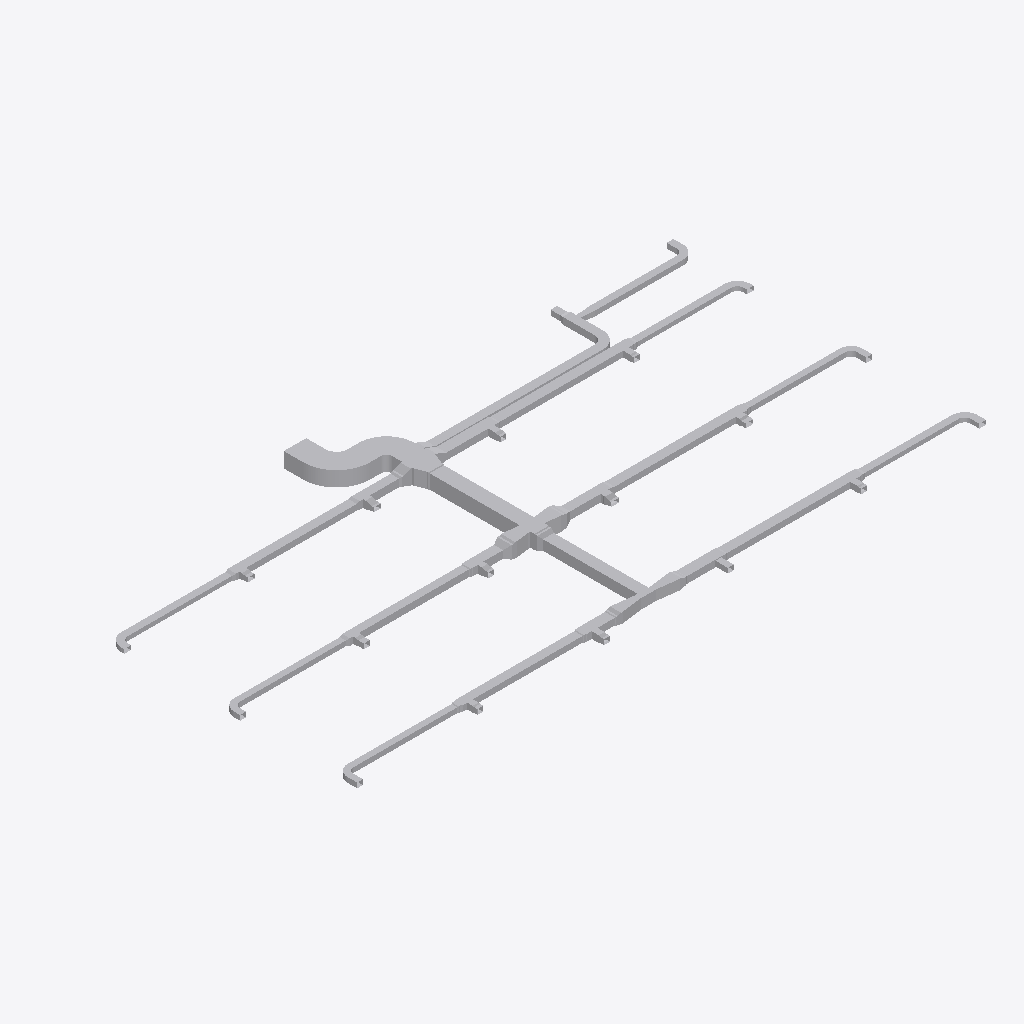
Isometric view of an IFC building model (IFC-SPF (STEP), schema IFC4, length unit metre), seen from the south-west, elements coloured by IFC class (only those large enough to see are counted): 119 other elements (light grey).
Extent 37.8 m × 19.2 m × 0.9 m (x, y, z). Elements (124): 79 IfcDuctFitting, 45 IfcDuctSegment.

HEADER;
FILE_DESCRIPTION(('ViewDefinition[DesignTransferView]'),'2;1');
FILE_NAME('/dev/null','2026-11-13T18:21:36+08:00',(''),(''),'IfcOpenShell 0.8.5','IfcOpenShell 0.8.5','Nobody');
FILE_SCHEMA(('IFC4'));
ENDSEC;
DATA;
#1=IFCPROJECT('1vMqHuAbHRFhDZm13aM5F5',$,'Source Network - Declared Compound Junction Revision',$,$,$,$,(#9),#4);
#11=IFCSITE('3sAJMjpVHVWhNhO34hmw4H',$,'Site',$,$,$,$,$,$,$,$,$,$,$);
#12=IFCBUILDING('14VNJgcavPPQRkO1GXKVZK',$,'Building',$,$,$,$,$,$,$,$,$);
#15=IFCBUILDINGSTOREY('3aggqwDfXK9vvc0ooUb0VO',$,'COORDINATION-REFERENCE-PLANE',$,$,$,$,$,$,$);
#510=IFCDUCTSEGMENT('1Ufk3tsn5INAsuK0h2HT1y',$,'D-08',$,$,#20306,#517,'D-08',$);
#917=IFCDUCTSEGMENT('0GlYPBdTrOk9iSc8VSdy5M',$,'D-15',$,$,#18679,#924,'D-15',$);
#394=IFCDUCTSEGMENT('0qNVk8Gl5MtunvH8kUxih0',$,'D-06',$,$,#12477,#401,'D-06',$);
#1207=IFCDUCTSEGMENT('2s98LbeQnOCR5h4UlU$jeq',$,'D-20',$,$,#12715,#1214,'D-20',$);
#2658=IFCDUCTFITTING('1GS8rKBADM7RZvHhbL6Ep3',$,'BEND-CORRIDOR-A',$,$,#3252,#2670,'BEND-CORRIDOR-A',.BEND.);
#801=IFCDUCTSEGMENT('2Ak1om3Z1N5xCmvkzr$r14',$,'D-13',$,$,#12596,#808,'D-13',$);
#1323=IFCDUCTSEGMENT('1LnLmgXgrLMPCjBotJJT1X',$,'D-22',$,$,#19669,#1330,'D-22',$);
#219=IFCDUCTSEGMENT('2fieqZej5SJAaqHsMO0oF8',$,'D-03',$,$,#12426,#226,'D-03',$);
#627=IFCDUCTSEGMENT('0RZ5PgHVXJLvQNvy$btRzb',$,'D-10',$,$,#18089,#634,'D-10',$);
#1033=IFCDUCTSEGMENT('1TIfjG5dDG7vbAe6RHp7j4',$,'D-17',$,$,#17794,#1040,'D-17',$);
#685=IFCDUCTSEGMENT('01iiRNwCPHCg2TQaDQTBPh',$,'D-11',$,$,#12562,#692,'D-11',$);
#277=IFCDUCTSEGMENT('38dK30VmnKehhKPOSvl9WN',$,'D-04',$,$,#12443,#284,'D-04',$);
#1091=IFCDUCTSEGMENT('10hC2HAf5QjBh8eHXVJY72',$,'D-18',$,$,#17499,#1098,'D-18',$);
#1440=IFCDUCTSEGMENT('3bnJDrEfPJpOdFEQN7QpDb',$,'D-24',$,$,#14055,#1447,'D-24',$);
#859=IFCDUCTSEGMENT('2Acysx8AbINgOLlSWUMu3$',$,'D-14',$,$,#18384,#866,'D-14',$);
#452=IFCDUCTSEGMENT('00GeeqwXDGqujg1GB$eSes',$,'D-07',$,$,#13745,#459,'D-07',$);
#1265=IFCDUCTSEGMENT('0KANCt4H1OwBz_XiEYPohN',$,'D-21',$,$,#13460,#1272,'D-21',$);
#2711=IFCDUCTFITTING('3__drCT4XK$8OhZtbklpLq',$,'BEND-CORRIDOR-B',$,$,#3222,#2723,'BEND-CORRIDOR-B',.BEND.);
#42=IFCDUCTSEGMENT('3Tf1SEAG9NLxz6miD8JeEM',$,'A-01',$,$,#12375,#51,'A-01',$);
#335=IFCDUCTSEGMENT('16XnXAKsDR7fGY5Y8JvRrZ',$,'D-05',$,$,#20142,#342,'D-05',$);
#10525=IFCDUCTFITTING('3tK$ugPAvIAAusb9mKjQEp',$,'COMPOUND-RECTANGULAR-JUNCTION',$,$,#10601,#10524,$,.JUNCTION.);
#743=IFCDUCTSEGMENT('0g9bpYq$DOCvGnKRTNdtFF',$,'D-12',$,$,#19269,#750,'D-12',$);
#14248=IFCDUCTFITTING('3uzI7S5cvHNQB22z57Xy_y',$,'BULLHEAD-OUTLET-EXPANSION',$,$,#14376,#14371,$,.TRANSITION.);
#1149=IFCDUCTSEGMENT('2JsVFcCh5MBxs36NfRYoo1',$,'D-19',$,$,#17204,#1156,'D-19',$);
#20323=IFCDUCTFITTING('2kfZ4nd4nMOfzDwjjrQ9cX',$,'COMPOUND-CORE-EXTERNAL-TRANSITION',$,$,#20328,#20451,$,.TRANSITION.);
#102=IFCDUCTSEGMENT('2ww9pYvAfSyx5JhKUO62Me',$,'A-02',$,$,#12392,#109,'A-02',$);
#160=IFCDUCTSEGMENT('3cmKKWOIXG2wIWIQw2L$Ga',$,'D-02',$,$,#19834,#167,'D-02',$);
#14422=IFCDUCTFITTING('0RLFLPx$LMfeWyG_rCXnXn',$,'BULLHEAD-OUTLET-EXPANSION',$,$,#14550,#14545,$,.TRANSITION.);
#14603=IFCDUCTFITTING('2qLFw7bETM59i3mPyoprok',$,'CROSS-BRANCH-EXPANSION',$,$,#14731,#14726,$,.TRANSITION.);
#9755=IFCDUCTFITTING('1pO1kxbLLHgeS$_8xwTnCF',$,'RECTANGULAR-CROSS',$,$,#9820,#9754,$,.JUNCTION.);
#14777=IFCDUCTFITTING('0jYRsv3EbJ$hyweSBF1ZlT',$,'CROSS-BRANCH-EXPANSION',$,$,#14905,#14900,$,.TRANSITION.);
#4860=IFCDUCTFITTING('0WTAykFzDO6g74PUW_qYSH',$,'RECTANGULAR-TEE',$,$,#11239,#10796,$,.JUNCTION.);
#1382=IFCDUCTSEGMENT('3TG4i8QwvGw8JWXR1SDbXG',$,'D-23',$,$,#12766,#1389,'D-23',$);
#3525=IFCDUCTFITTING('2GbZoz5nfRsPMRMT$Zb04z',$,'RECTANGULAR-BULLHEAD-TEE',$,$,#3579,#3524,$,.JUNCTION.);
#569=IFCDUCTSEGMENT('3_3cf04PnN2xcqwNqA9Dlz',$,'D-09',$,$,#18974,#576,'D-09',$);
#8420=IFCDUCTFITTING('3BAXRbMxzN3eioe3GnwiQn',$,'RECTANGULAR-TEE',$,$,#11987,#11116,$,.JUNCTION.);
#4415=IFCDUCTFITTING('34mxrHmz5STv2lghv93cpE',$,'RECTANGULAR-TEE',$,$,#4469,#10756,$,.JUNCTION.);
#9310=IFCDUCTFITTING('3MshfZ5Q5K_eON58DjXDyB',$,'RECTANGULAR-TEE',$,$,#9364,#11196,$,.JUNCTION.);
#19106=IFCDUCTFITTING('2itLDYgonR0OKoH78TWU_m',$,'STAGED-MAIN-CONTRACTION',$,$,#19234,#19229,$,.TRANSITION.);
#5305=IFCDUCTFITTING('2d3C3bkV5TKOINf_o71Axc',$,'RECTANGULAR-TEE',$,$,#11426,#10836,$,.JUNCTION.);
#19851=IFCDUCTFITTING('1NoP3SgoHMvRMpekgvfxR3',$,'COMPOUND-CORE-EXTERNAL-TRANSITION',$,$,#19856,#19979,$,.TRANSITION.);
#975=IFCDUCTSEGMENT('223pk9Z9fHyP3zWtKUZIvr',$,'D-16',$,$,#16909,#982,'D-16',$);
#8865=IFCDUCTFITTING('2Dsp0tDUbIPeYXMKPfWKVu',$,'RECTANGULAR-TEE',$,$,#12174,#11156,$,.JUNCTION.);
#3135=IFCDUCTFITTING('32SL8_FtLLxRDkUZc7lzNQ',$,'BEND-UP-TURN',$,$,#3257,#3147,'BEND-UP-TURN',.BEND.);
#6195=IFCDUCTFITTING('2qcqvYPk5G8vc$41LcIAkK',$,'RECTANGULAR-TEE',$,$,#6249,#10916,$,.JUNCTION.);
#18811=IFCDUCTFITTING('3a7$AHZw5N4Q86Z0VE5lAm',$,'STAGED-MAIN-CONTRACTION',$,$,#18939,#18934,$,.TRANSITION.);
#3970=IFCDUCTFITTING('3nUnywxFXUIfHj1ihinFuB',$,'RECTANGULAR-TEE',$,$,#4024,#10716,$,.JUNCTION.);
#6640=IFCDUCTFITTING('3DcSerARnJc8mAlL$xnPwO',$,'RECTANGULAR-TEE',$,$,#11613,#10956,$,.JUNCTION.);
#3029=IFCDUCTFITTING('1TWK5B6RfT_AFHX9Xe4Kgi',$,'BEND-TAP-VAV-18',$,$,#12360,#3041,'BEND-TAP-VAV-18',.BEND.);
#2817=IFCDUCTFITTING('0ibn1oYr9NqAKrRPJhTTLc',$,'BEND-TAP-VAV-06',$,$,#12330,#2829,'BEND-TAP-VAV-06',.BEND.);
#7085=IFCDUCTFITTING('0AKG640HHRCvsX97I0rPis',$,'RECTANGULAR-TEE',$,$,#11800,#10996,$,.JUNCTION.);
#20159=IFCDUCTFITTING('0qWVDN7pXLcvgGsFdZXSej',$,'COMPOUND-CORE-EXTERNAL-TRANSITION',$,$,#20164,#20287,$,.TRANSITION.);
#2976=IFCDUCTFITTING('1hJrcsal9PEeDP4SMx$KOp',$,'BEND-TAP-VAV-13',$,$,#3242,#2988,'BEND-TAP-VAV-13',.BEND.);
#2923=IFCDUCTFITTING('0jrW4IiM9QGe5EURDoYzuc',$,'BEND-TAP-VAV-12',$,$,#12345,#2935,'BEND-TAP-VAV-12',.BEND.);
#3082=IFCDUCTFITTING('3GLkYHze9Uw8_FjhVKOzKc',$,'BEND-TAP-VAV-20',$,$,#3217,#3094,'BEND-TAP-VAV-20',.BEND.);
#7975=IFCDUCTFITTING('0UHvCBIGrKUh162tPWAMb6',$,'RECTANGULAR-TEE',$,$,#8029,#11076,$,.JUNCTION.);
#7530=IFCDUCTFITTING('2K8VLv$mHMsBKiV6ZO9m6P',$,'RECTANGULAR-TEE',$,$,#7584,#11036,$,.JUNCTION.);
#1498=IFCDUCTSEGMENT('3yhBBouBPRw8LwOEWLhhps',$,'D-25',$,$,#13140,#1505,'D-25',$);
#2136=IFCDUCTSEGMENT('0FMDd$bG1NneS7N2OdRFsP',$,'D-36',$,$,#13316,#2143,'D-36',$);
#15855=IFCDUCTFITTING('3wTmMPy0nMnuyTKqqLAA0H',$,'CONSTANT-HEIGHT-BRANCH-CONTRACTION',$,$,#15983,#15978,$,.TRANSITION.);
#5750=IFCDUCTFITTING('2XEZn9xizSj8RijhAxhINj',$,'RECTANGULAR-TEE',$,$,#5804,#10876,$,.JUNCTION.);
#2764=IFCDUCTFITTING('1T1iJcPpbHQe9NXE03EuZB',$,'BEND-TAP-VAV-01',$,$,#3212,#2776,'BEND-TAP-VAV-01',.BEND.);
#1788=IFCDUCTSEGMENT('3UfxkNar9T3uv889TvBuZo',$,'D-30',$,$,#13220,#1795,'D-30',$);
#10123=IFCDUCTFITTING('2z0OsSxEPMxe7bw868aznG',$,'RECTANGULAR-TRANSITION',$,$,#14592,#10122,$,.TRANSITION.);
#2870=IFCDUCTFITTING('0WD0vb27TQyg59IaExUFo$',$,'BEND-TAP-VAV-07',$,$,#3237,#2882,'BEND-TAP-VAV-07',.BEND.);
#16461=IFCDUCTFITTING('1ZxXtlVuXVUe8l3ahJGy2D',$,'COMPACT-BRANCH-TRANSITION',$,$,#16589,#16584,$,.TRANSITION.);
#19401=IFCDUCTFITTING('3YrSwlhyvPVRNUSDnDuRY$',$,'STAGED-MAIN-CONTRACTION',$,$,#19529,#19524,$,.TRANSITION.);
#2600=IFCDUCTSEGMENT('2NUeFlDmPKeAdID44c7Y3d',$,'D-44',$,$,#13444,#2607,'D-44',$);
#3708=IFCDUCTFITTING('1YJt4TrT9S8BByBTRqevjy',$,'RECTANGULAR-TRANSITION',$,$,#14411,#3707,$,.TRANSITION.);
#2542=IFCDUCTSEGMENT('2A5hnkfKfVQA3ppPSDKTLp',$,'D-43',$,$,#13428,#2549,'D-43',$);
#20467=IFCDUCTFITTING('3XENYXEljKoP1Y0IJSki3V',$,'COMPOUND-CORE-EXTERNAL-TRANSITION',$,$,#20472,#20595,$,.TRANSITION.);
#15547=IFCDUCTFITTING('2dKtjbtJ5GG9NXTFtT112S',$,'CONSTANT-HEIGHT-BRANCH-CONTRACTION',$,$,#15675,#15670,$,.TRANSITION.);
#1846=IFCDUCTSEGMENT('3YEo7IX2vLHOZoUdtxYhkW',$,'D-31',$,$,#13236,#1853,'D-31',$);
#10297=IFCDUCTFITTING('2dn9VHyVbTPeHkLMTVDJUw',$,'RECTANGULAR-TRANSITION',$,$,#14766,#10296,$,.TRANSITION.);
#14066=IFCDUCTFITTING('1sjUXZgAfHIfw6n5mu4iVA',$,'THROAT-EXPANSION-CANDIDATE',$,$,#14194,#14189,$,.TRANSITION.);
#19995=IFCDUCTFITTING('3ExHSrQ5TNOPsWO2Ms3$Sm',$,'COMPOUND-CORE-EXTERNAL-TRANSITION',$,$,#20000,#20123,$,.TRANSITION.);
#1904=IFCDUCTSEGMENT('1h76SSiWvQkv6hW9gZiAWw',$,'D-32',$,$,#13252,#1911,'D-32',$);
#3882=IFCDUCTFITTING('2v8d4ojL5QafzZ9D0Bm0K7',$,'RECTANGULAR-TRANSITION',$,$,#14237,#3881,$,.TRANSITION.);
#8158=IFCDUCTFITTING('3EOykJlO1HYxMOUeXGrm9C',$,'RECTANGULAR-TRANSITION',$,$,#8203,#8157,$,.TRANSITION.);
#15085=IFCDUCTFITTING('26EjKRjm1Oaf1Pm8QC5__S',$,'CONSTANT-HEIGHT-BRANCH-CONTRACTION',$,$,#15213,#15208,$,.TRANSITION.);
#16009=IFCDUCTFITTING('04F5YvifTSJg7FlI6PRqZ5',$,'CONSTANT-HEIGHT-BRANCH-CONTRACTION',$,$,#16137,#16132,$,.TRANSITION.);
#5933=IFCDUCTFITTING('2FvdFUVL5HUxtti7erekMp',$,'RECTANGULAR-TRANSITION',$,$,#5978,#5932,$,.TRANSITION.);
#7713=IFCDUCTFITTING('2JMPWE5frHZh$wlOnAqtDb',$,'RECTANGULAR-TRANSITION',$,$,#7758,#7712,$,.TRANSITION.);
#15701=IFCDUCTFITTING('1ZMsCt7frSIOnceShsMcSz',$,'CONSTANT-HEIGHT-BRANCH-CONTRACTION',$,$,#15829,#15824,$,.TRANSITION.);
#19686=IFCDUCTFITTING('0oNUS_6WfLAP_rMhRuL9Qr',$,'COMPOUND-CORE-EXTERNAL-TRANSITION',$,$,#19691,#19814,$,.TRANSITION.);
#2078=IFCDUCTSEGMENT('1eFzE74j9IX9FCS_bpSZi8',$,'D-35',$,$,#13300,#2085,'D-35',$);
#9949=IFCDUCTFITTING('2Hhpdn9zvHWgPTh84ov2v6',$,'RECTANGULAR-TRANSITION',$,$,#9994,#9948,$,.TRANSITION.);
#15393=IFCDUCTFITTING('3IGC6EqWfHaQxpwnA5F9ZZ',$,'CONSTANT-HEIGHT-BRANCH-CONTRACTION',$,$,#15521,#15516,$,.TRANSITION.);
#16163=IFCDUCTFITTING('3MrppTZp9HmPVxHHgd4Sv1',$,'CONSTANT-HEIGHT-BRANCH-CONTRACTION',$,$,#16291,#16286,$,.TRANSITION.);
#2484=IFCDUCTSEGMENT('1JDTIpFW5QSREtJ610AQ34',$,'D-42',$,$,#13412,#2491,'D-42',$);
#15239=IFCDUCTFITTING('2ccvQtxx1NM9BcgfkkqDoa',$,'CONSTANT-HEIGHT-BRANCH-CONTRACTION',$,$,#15367,#15362,$,.TRANSITION.);
#17041=IFCDUCTFITTING('1NNygbUo1H2gfBYTyXz_Mi',$,'STAGED-MAIN-CONTRACTION',$,$,#17169,#17164,$,.TRANSITION.);
#6823=IFCDUCTFITTING('0xQD0bae1JS9QSYLjgwgUq',$,'RECTANGULAR-TRANSITION',$,$,#11754,#6822,$,.TRANSITION.);
#2194=IFCDUCTSEGMENT('2TYIpAGo5Jn84Ds4cFSqzD',$,'D-37',$,$,#13332,#2201,'D-37',$);
#16760=IFCDUCTFITTING('3TmcSYvanVjvXn8akvTRnk',$,'COMPACT-BRANCH-TRANSITION',$,$,#16888,#16883,$,.TRANSITION.);
#7268=IFCDUCTFITTING('3h3LVEhmLMw8Yn5iIujoaS',$,'RECTANGULAR-TRANSITION',$,$,#11941,#7267,$,.TRANSITION.);
#4153=IFCDUCTFITTING('0jkIpE339UJuVju7ICXFwa',$,'RECTANGULAR-TRANSITION',$,$,#4198,#4152,$,.TRANSITION.);
#13592=IFCDUCTFITTING('1OgbMVsDbIIQcuFuKtEFTE',$,'STAGED-MAIN-CONTRACTION',$,$,#13720,#13715,$,.TRANSITION.);
#13877=IFCDUCTFITTING('1GP9X9wmvKj9vqw$uRVNur',$,'STAGED-MAIN-CONTRACTION',$,$,#14005,#14000,$,.TRANSITION.);
#1556=IFCDUCTSEGMENT('2dwkXYndrQe8akRs1ziEM_',$,'D-26',$,$,#13156,#1563,'D-26',$);
#17926=IFCDUCTFITTING('313870AqbVSRXmShgN8WDS',$,'STAGED-MAIN-CONTRACTION',$,$,#18054,#18049,$,.TRANSITION.);
#6378=IFCDUCTFITTING('07b4f9lQPRehcpJNvrJdoA',$,'RECTANGULAR-TRANSITION',$,$,#6423,#6377,$,.TRANSITION.);
#14931=IFCDUCTFITTING('2XwTInSaDUehdxilTykrGb',$,'CONSTANT-HEIGHT-BRANCH-CONTRACTION',$,$,#15059,#15054,$,.TRANSITION.);
#9493=IFCDUCTFITTING('1PiEAHH0TK3gfwO81Khyfo',$,'RECTANGULAR-TRANSITION',$,$,#9538,#9492,$,.TRANSITION.);
#4598=IFCDUCTFITTING('3ysY1EiSPKuwnw9GCI$6QR',$,'RECTANGULAR-TRANSITION',$,$,#4643,#4597,$,.TRANSITION.);
#2252=IFCDUCTSEGMENT('0hfguPDXzM4uq$XxvCCMMo',$,'D-38',$,$,#13348,#2259,'D-38',$);
#5043=IFCDUCTFITTING('0rXojppeTH0BTVX2pgkVrd',$,'RECTANGULAR-TRANSITION',$,$,#11380,#5042,$,.TRANSITION.);
#18221=IFCDUCTFITTING('27IHODPwvOcvX4rYmwPpKF',$,'STAGED-MAIN-CONTRACTION',$,$,#18349,#18344,$,.TRANSITION.);
#8603=IFCDUCTFITTING('3_1R9TjS5TtxR81DWGT3Tt',$,'RECTANGULAR-TRANSITION',$,$,#12128,#8602,$,.TRANSITION.);
#5488=IFCDUCTFITTING('2S6vsh9WvK7QxoNkNqHEuL',$,'RECTANGULAR-TRANSITION',$,$,#11567,#5487,$,.TRANSITION.);
#9048=IFCDUCTFITTING('0V2LoAkZ5G5gS9d5BbC$m4',$,'RECTANGULAR-TRANSITION',$,$,#12315,#9047,$,.TRANSITION.);
#17336=IFCDUCTFITTING('2gx8F2$bXVygUIF5pMJ0LR',$,'STAGED-MAIN-CONTRACTION',$,$,#17464,#17459,$,.TRANSITION.);
#17631=IFCDUCTFITTING('3KVa$eR3TNbgQrEvSpYAD8',$,'STAGED-MAIN-CONTRACTION',$,$,#17759,#17754,$,.TRANSITION.);
#18516=IFCDUCTFITTING('3_2J5UZTzTsQMQxcqWPfNK',$,'STAGED-MAIN-CONTRACTION',$,$,#18644,#18639,$,.TRANSITION.);
#2310=IFCDUCTSEGMENT('10cDTQJo5IcPLAUKm5b$EG',$,'D-39',$,$,#13364,#2317,'D-39',$);
#2020=IFCDUCTSEGMENT('0WvdfA3zDKfO0CW$V5Jsne',$,'D-34',$,$,#13284,#2027,'D-34',$);
#2426=IFCDUCTSEGMENT('1ljYkCFLnPd9wUABuPtBnw',$,'D-41',$,$,#13396,#2433,'D-41',$);
#2368=IFCDUCTSEGMENT('2xxjOz63jHgeE8yuHmmyJ7',$,'D-40',$,$,#13380,#2375,'D-40',$);
#1672=IFCDUCTSEGMENT('3ZeIIu8ZjLivD3$rEAqFH_',$,'D-28',$,$,#13188,#1679,'D-28',$);
ENDSEC;
